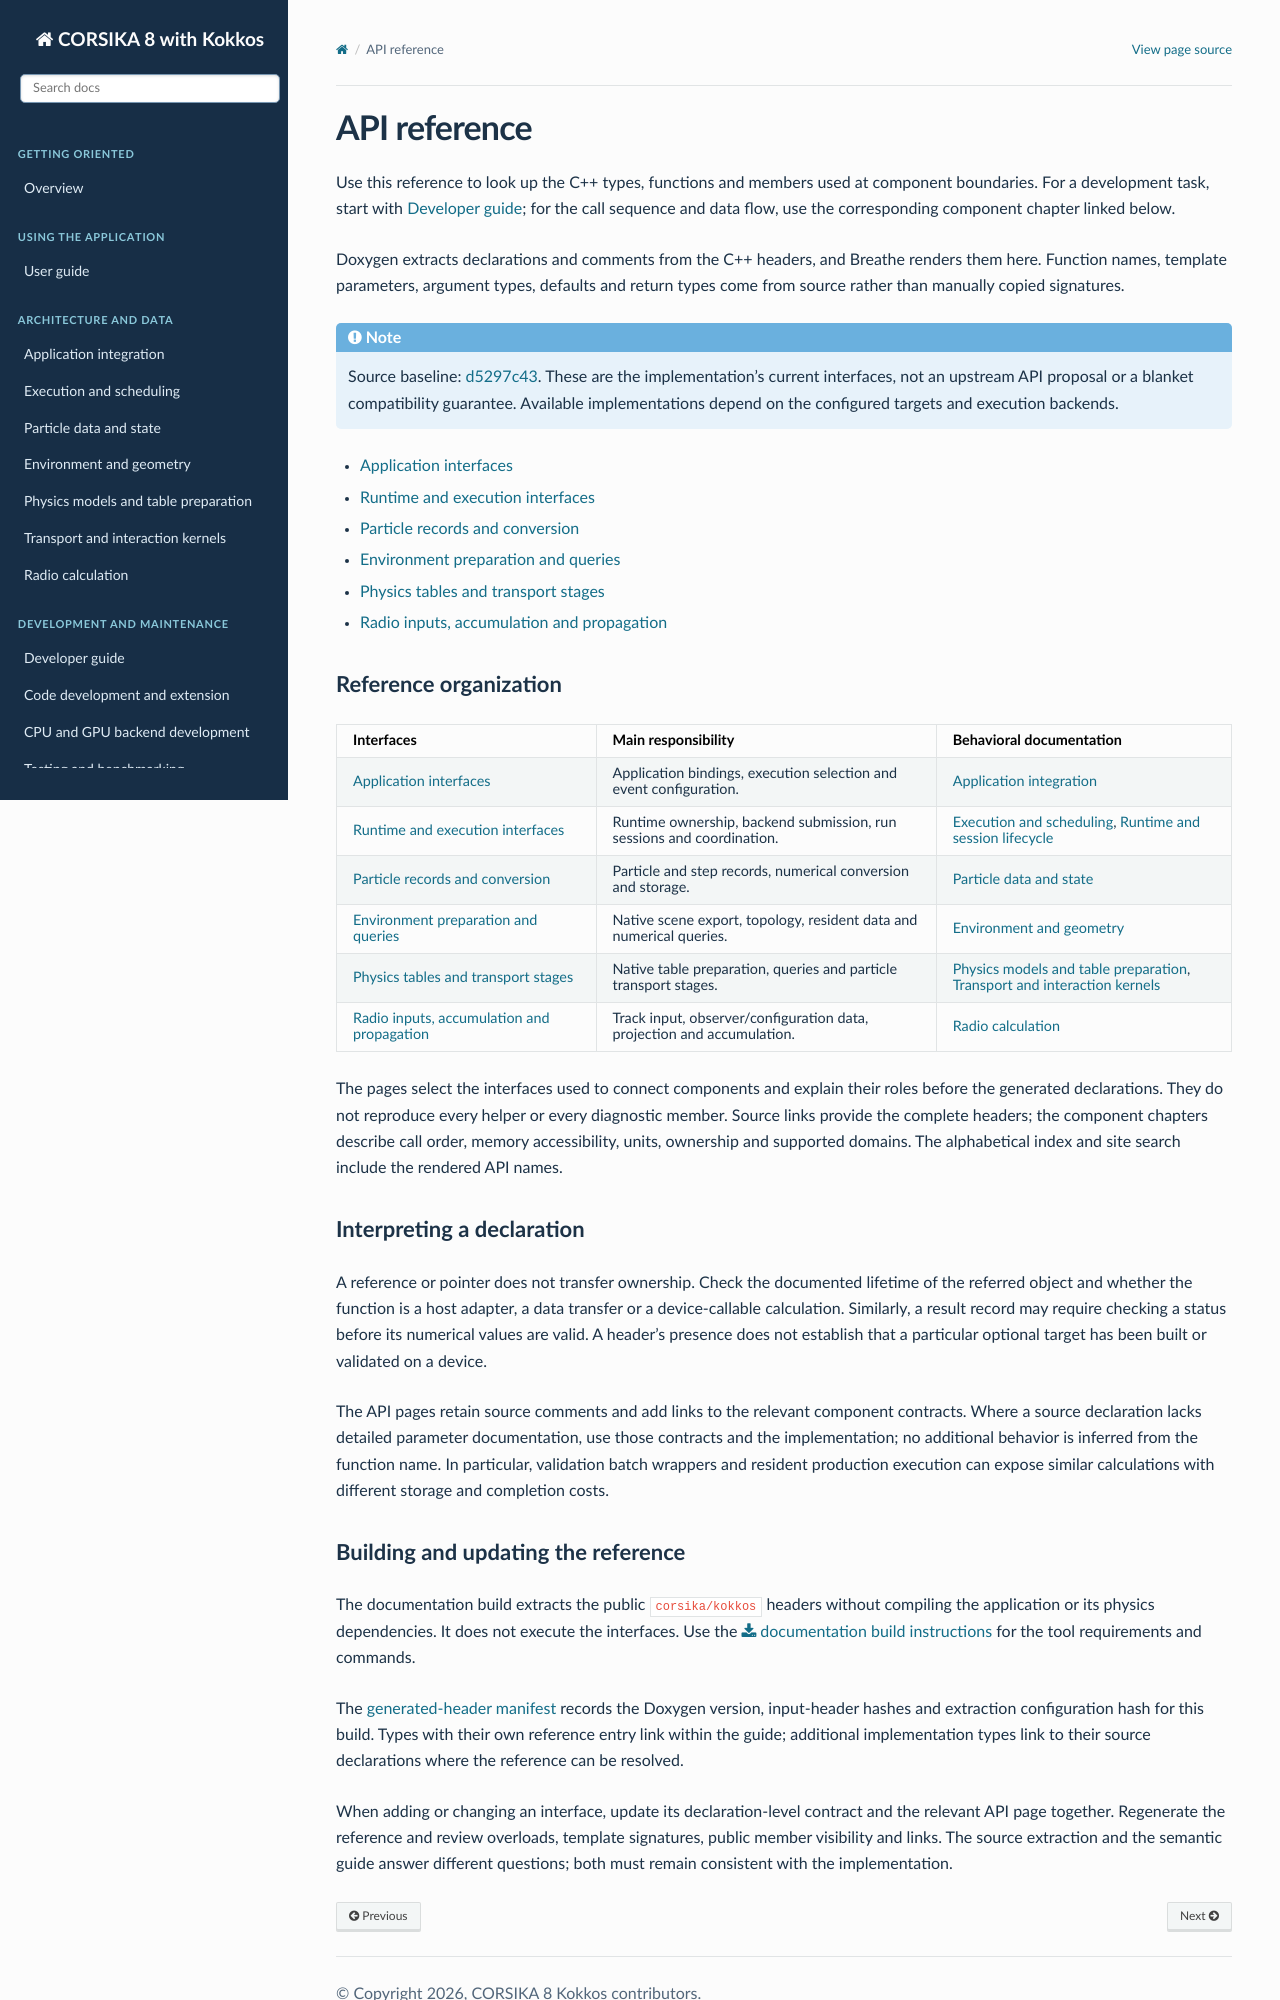

repository: BossL668/CORSIKA8-kokkos · page: api.html · generator: sphinx

API reference
=============

Use this reference to look up the C++ types, functions and members used at
component boundaries. For a development task, start with
:doc:`developer-guide`; for the call sequence and data flow, use the
corresponding component chapter linked below.

Doxygen extracts declarations and comments from the C++ headers, and Breathe
renders them here. Function names, template parameters, argument types,
defaults and return types come from source rather than manually copied
signatures.

.. note::

   Source baseline: `d5297c43
   <https://github.com/BossL668/CORSIKA8-kokkos/tree/d5297c43c041a22b43c65c322d9b51bc7ec8e397>`_.
   These are the implementation's current interfaces, not an upstream API
   proposal or a blanket compatibility guarantee. Available implementations
   depend on the configured targets and execution backends.

.. toctree::
   :maxdepth: 1

   api/application
   api/execution
   api/particles
   api/environment
   api/physics
   api/radio

Reference organization
----------------------

.. list-table::
   :header-rows: 1
   :widths: 29 38 33

   * - Interfaces
     - Main responsibility
     - Behavioral documentation
   * - :doc:`api/application`
     - Application bindings, execution selection and event configuration.
     - :doc:`application`
   * - :doc:`api/execution`
     - Runtime ownership, backend submission, run sessions and coordination.
     - :doc:`execution`, :doc:`backends/runtime`
   * - :doc:`api/particles`
     - Particle and step records, numerical conversion and storage.
     - :doc:`particles`
   * - :doc:`api/environment`
     - Native scene export, topology, resident data and numerical queries.
     - :doc:`environment`
   * - :doc:`api/physics`
     - Native table preparation, queries and particle transport stages.
     - :doc:`physics-data`, :doc:`transport`
   * - :doc:`api/radio`
     - Track input, observer/configuration data, projection and accumulation.
     - :doc:`radio`

The pages select the interfaces used to connect components and explain their
roles before the generated declarations. They do not reproduce every helper
or every diagnostic member. Source links provide the complete headers;
the component chapters describe call order, memory accessibility, units,
ownership and supported domains. The alphabetical index and site search
include the rendered API names.

Interpreting a declaration
--------------------------

A reference or pointer does not transfer ownership. Check the documented
lifetime of the referred object and whether the function is a host adapter,
a data transfer or a device-callable calculation. Similarly, a result record
may require checking a status before its numerical values are valid. A
header's presence does not establish that a particular optional target has
been built or validated on a device.

The API pages retain source comments and add links to the relevant component
contracts. Where a source declaration lacks detailed parameter documentation,
use those contracts and the implementation; no additional behavior is inferred
from the function name. In particular, validation batch wrappers and resident
production execution can expose similar calculations with different storage
and completion costs.
